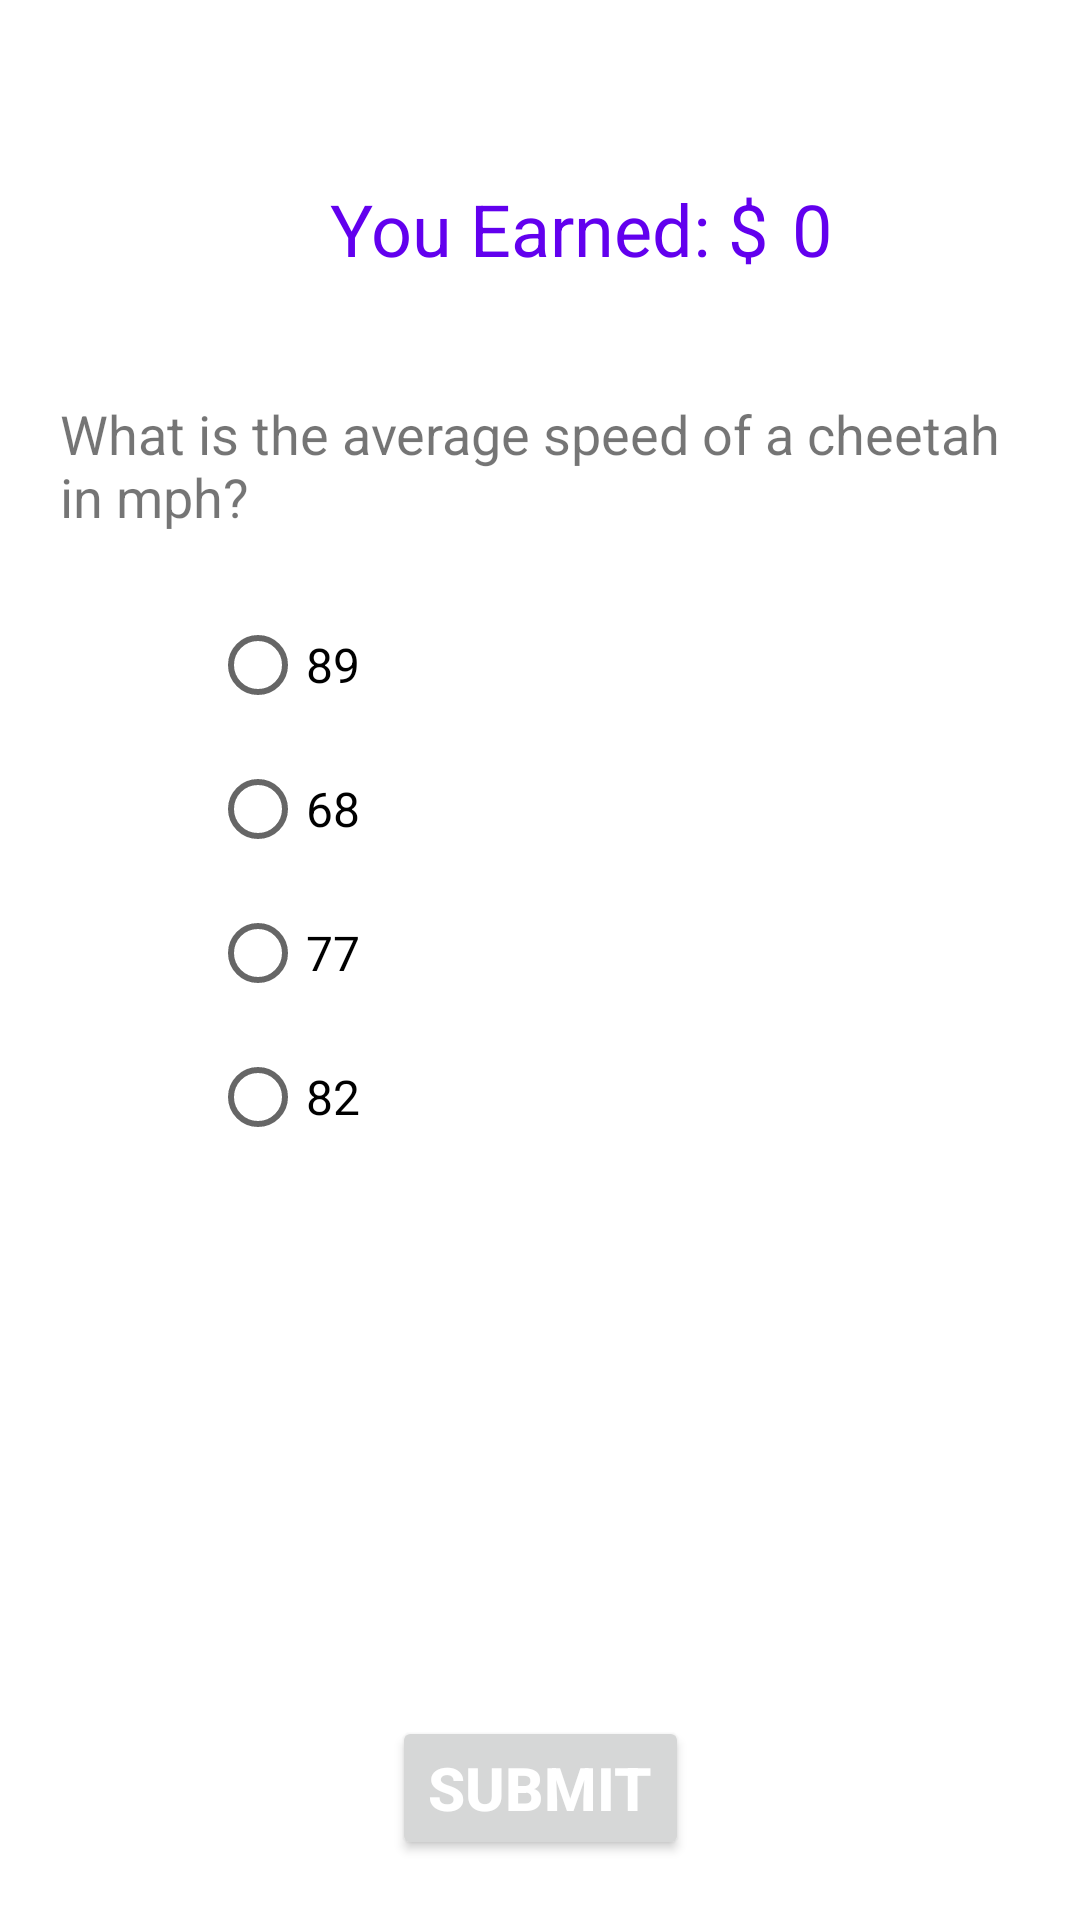

Reconstruct the res/layout file that produces this screen, plus the resources it refers to.
<!-- AndroidManifest.xml: application theme Theme.R02006606_Quiz_Game -->
<!-- res/layout/activity_main2.xml -->
<?xml version="1.0" encoding="utf-8"?>
<androidx.constraintlayout.widget.ConstraintLayout xmlns:android="http://schemas.android.com/apk/res/android"
    xmlns:app="http://schemas.android.com/apk/res-auto"
    xmlns:tools="http://schemas.android.com/tools"
    android:layout_width="match_parent"
    android:layout_height="match_parent"
    tools:context=".MainActivity2">

    <TextView
        android:id="@+id/lb1"
        android:layout_width="wrap_content"
        android:layout_height="wrap_content"
        android:layout_marginLeft="110dp"
        android:layout_marginTop="60dp"
        android:text="You Earned: $"
        android:textColor="@color/purple_500"
        android:textSize="24sp"
        app:layout_constraintLeft_toLeftOf="parent"
        app:layout_constraintTop_toTopOf="parent"
        />

    <TextView
        android:id="@+id/score"
        android:layout_width="wrap_content"
        android:layout_height="wrap_content"
        android:layout_marginLeft="8dp"
        android:backgroundTint="@color/white"
        android:minWidth="48dp"
        android:text="0"
        android:textColor="@color/purple_500"
        android:textSize="24sp"
        app:layout_constraintLeft_toRightOf="@+id/lb1"
        app:layout_constraintBaseline_toBaselineOf="@+id/lb1"
        />

    <TextView
        android:id="@+id/question"
        android:layout_width="match_parent"
        android:layout_height="wrap_content"
        android:text="What is the average speed of a cheetah in mph?"
        android:textSize="18sp"
        app:layout_constraintTop_toBottomOf="@id/lb1"
        android:layout_marginTop="20dp"
        android:padding="20dp"
        />

    <RadioGroup
        android:id="@+id/radioGrp"
        android:layout_width="match_parent"
        android:layout_height="wrap_content"
        android:choiceMode="singleChoice"
        android:paddingLeft="70dp"
        app:layout_constraintTop_toBottomOf="@+id/question">

        <RadioButton
            android:id="@+id/ans1"
            android:layout_width="wrap_content"
            android:layout_height="wrap_content"
            android:text="89"
            android:textSize="16sp"
            />

        <RadioButton
            android:id="@+id/ans2"
            android:layout_width="wrap_content"
            android:layout_height="wrap_content"
            android:text="68"
            android:textSize="16sp"
            />

        <RadioButton
            android:id="@+id/ans3"
            android:layout_width="wrap_content"
            android:layout_height="wrap_content"
            android:text="77"
            android:textSize="16sp"
            />

        <RadioButton
            android:id="@+id/ans4"
            android:layout_width="wrap_content"
            android:layout_height="wrap_content"
            android:text="82"
            android:textSize="16sp"
            />
    </RadioGroup>

    <Button
        android:id="@+id/btn"
        android:layout_width="wrap_content"
        android:layout_height="wrap_content"
        android:layout_marginBottom="20dp"
        android:text="Submit"
        android:textAlignment="center"
        android:textColor="@color/white"
        android:textSize="20sp"
        android:textStyle="bold"
        app:layout_constraintBottom_toBottomOf="parent"
        app:layout_constraintEnd_toEndOf="parent"
        app:layout_constraintStart_toStartOf="parent" />

</androidx.constraintlayout.widget.ConstraintLayout>
<!-- resources referenced by this layout -->
<resources>
  <color name="purple_500">#FF6200EE</color>
  <color name="white">#FFFFFFFF</color>
  <style name="Theme.R02006606_Quiz_Game" parent="Theme.MaterialComponents.DayNight.DarkActionBar">
          
          <item name="colorPrimary">@color/purple_500</item>
          <item name="colorPrimaryVariant">@color/purple_700</item>
          <item name="colorOnPrimary">@color/white</item>
          
          <item name="colorSecondary">@color/teal_200</item>
          <item name="colorSecondaryVariant">@color/teal_700</item>
          <item name="colorOnSecondary">@color/black</item>
          
          <item name="android:statusBarColor" tools:targetApi="l">?attr/colorPrimaryVariant</item>
          
      </style>
  <color name="purple_700">#FF3700B3</color>
  <color name="teal_200">#FF03DAC5</color>
  <color name="teal_700">#FF018786</color>
  <color name="black">#FF000000</color>
</resources>
